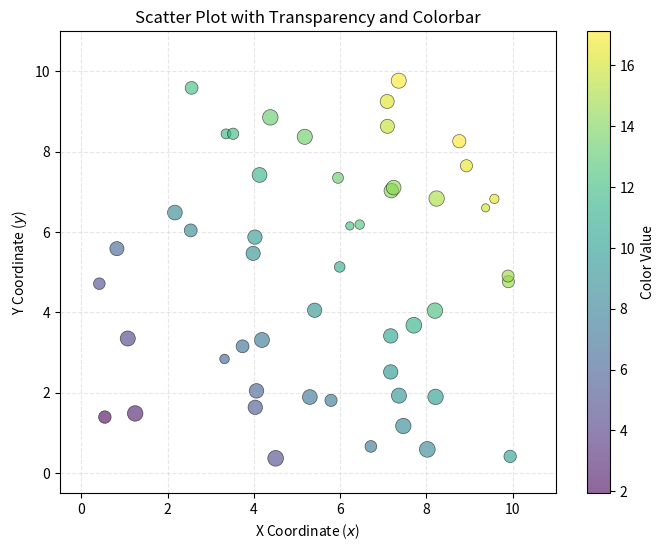

Python code for this plot:
import matplotlib
matplotlib.use("Agg")
import matplotlib.pyplot as plt
import numpy as np

def create_figure():
    np.random.seed(6)
    fig, ax = plt.subplots(figsize=(8, 6))
    
    # Generate scatter data with color gradient
    n = 50
    x = np.random.uniform(0, 10, n)
    y = np.random.uniform(0, 10, n)
    colors = x + y  # Color based on sum
    sizes = np.abs(np.sin(x)) * 100 + 30
    
    # Create scatter plot with alpha and colorbar
    scatter = ax.scatter(x, y, c=colors, s=sizes, alpha=0.6, 
                         cmap='viridis', edgecolors='black', linewidth=0.5)
    
    # Add colorbar
    cbar = fig.colorbar(scatter, ax=ax, label='Color Value')
    
    # Customize axes
    ax.set_xlim(-0.5, 11)
    ax.set_ylim(-0.5, 11)
    ax.set_xlabel('X Coordinate ($x$)')
    ax.set_ylabel('Y Coordinate ($y$)')
    ax.set_title('Scatter Plot with Transparency and Colorbar')
    ax.grid(True, alpha=0.3, linestyle='--')
    
    return fig

if __name__ == "__main__":
    fig = create_figure()
    fig.savefig("reference.png", dpi=120)
